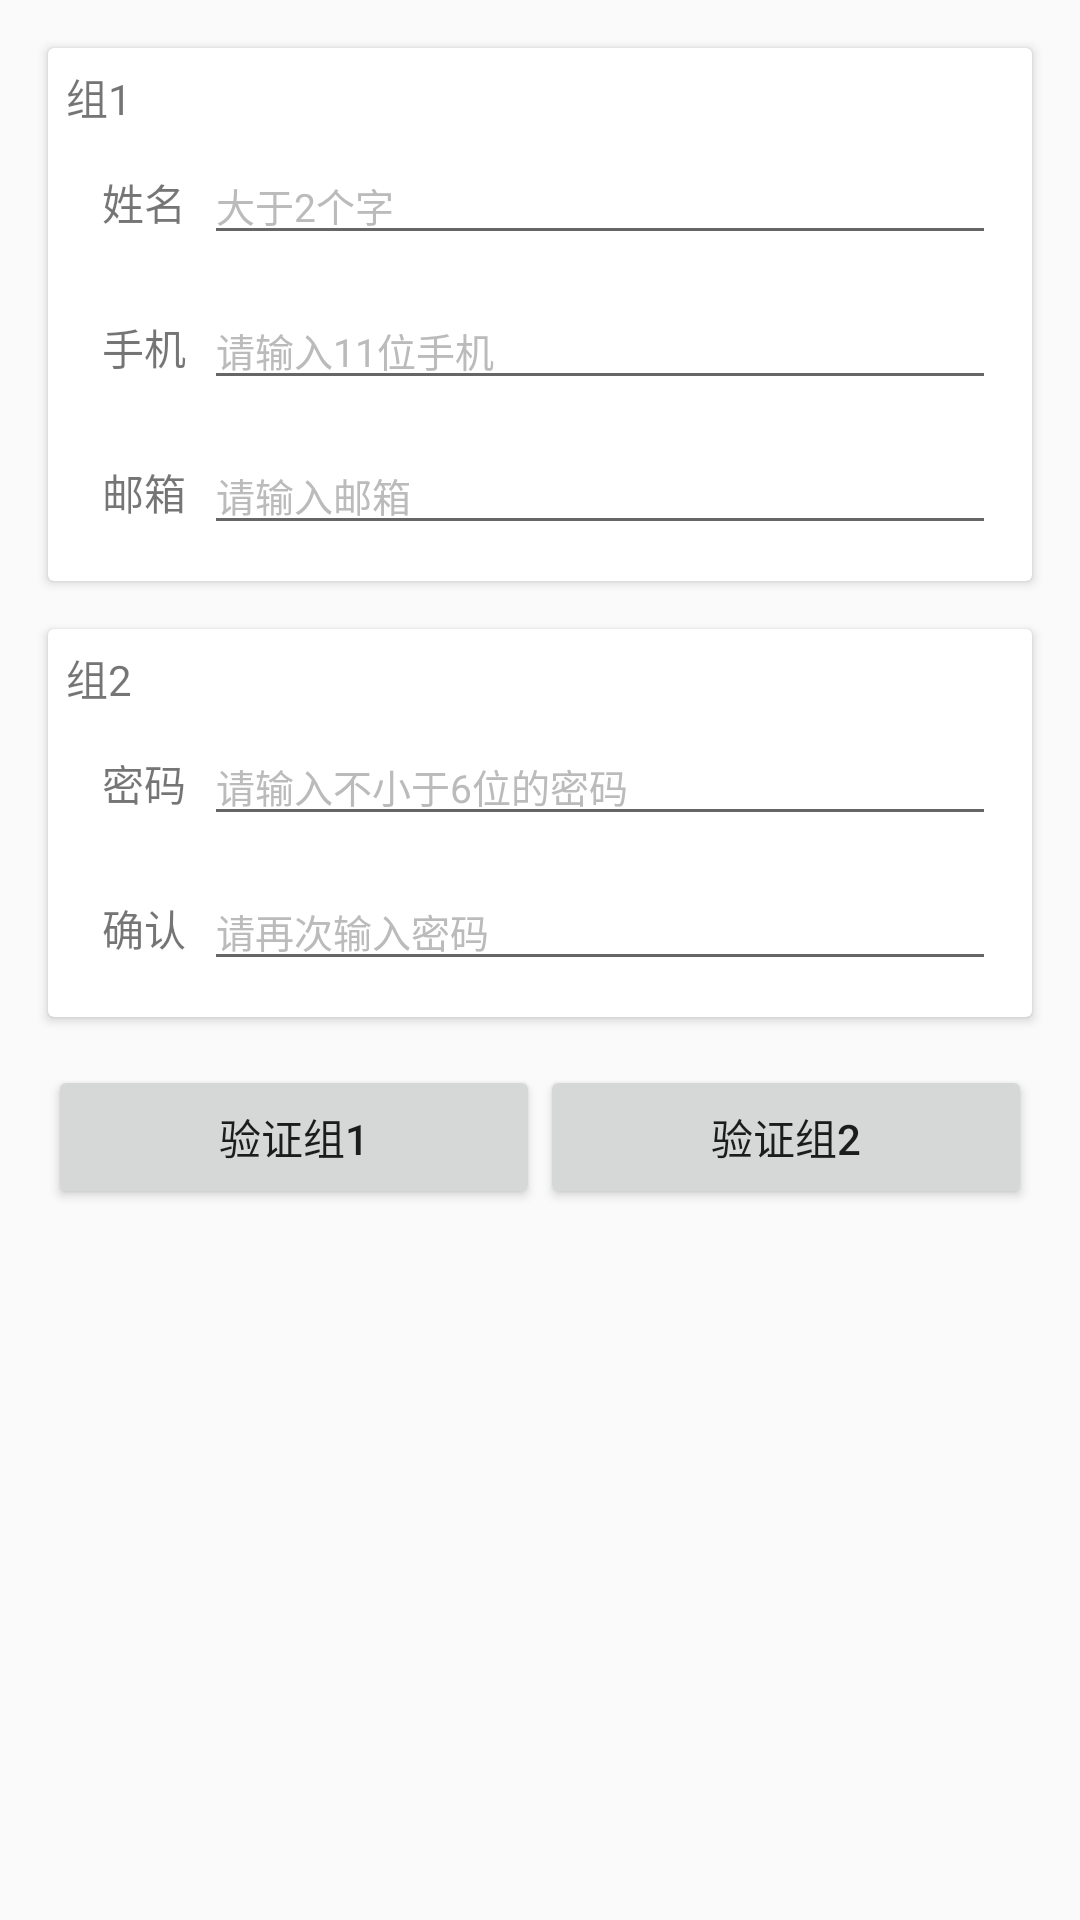

The Android layout XML behind this screen, and the referenced resources:
<!-- AndroidManifest.xml: application theme AppTheme -->
<!-- res/layout/activity_group_rule.xml -->
<?xml version="1.0" encoding="utf-8"?>
<LinearLayout
    xmlns:android="http://schemas.android.com/apk/res/android"
    xmlns:tools="http://schemas.android.com/tools"
    android:layout_width="match_parent"
    android:layout_height="match_parent"
    android:orientation="vertical"
    tools:context="com.lsxiao.rig.demo.SimpleRuleActivity">

    <android.support.v7.widget.CardView
        android:layout_width="match_parent"
        android:layout_height="wrap_content"
        android:layout_margin="16dp">

        <LinearLayout
            android:layout_width="match_parent"
            android:layout_height="match_parent"
            android:orientation="vertical"
            android:padding="6dp">

            <TextView
                android:layout_width="wrap_content"
                android:layout_height="wrap_content"
                android:text="组1"/>

            <LinearLayout style="@style/LinearLayoutItem">

                <TextView
                    style="@style/SubTitle"
                    android:layout_width="wrap_content"
                    android:layout_height="wrap_content"
                    android:text="姓名"/>

                <EditText
                    android:id="@+id/et_name"
                    style="@style/MineEdit"
                    android:hint="大于2个字"
                    />
            </LinearLayout>

            <LinearLayout style="@style/LinearLayoutItem">

                <TextView
                    style="@style/SubTitle"
                    android:layout_width="wrap_content"
                    android:layout_height="wrap_content"
                    android:text="手机"/>

                <EditText
                    android:id="@+id/mobile"
                    style="@style/MineEdit"
                    android:hint="请输入11位手机"
                    />
            </LinearLayout>

            <LinearLayout style="@style/LinearLayoutItem">

                <TextView
                    style="@style/SubTitle"
                    android:layout_width="wrap_content"
                    android:layout_height="wrap_content"
                    android:text="邮箱"/>

                <EditText
                    android:id="@+id/email"
                    style="@style/MineEdit"
                    android:hint="请输入邮箱"
                    />
            </LinearLayout>

        </LinearLayout>
    </android.support.v7.widget.CardView>

    <android.support.v7.widget.CardView
        android:layout_width="match_parent"
        android:layout_height="wrap_content"
        android:layout_marginBottom="16dp"
        android:layout_marginLeft="16dp"
        android:layout_marginRight="16dp">

        <LinearLayout
            android:layout_width="match_parent"
            android:layout_height="match_parent"
            android:orientation="vertical"
            android:padding="6dp">

            <TextView
                android:layout_width="wrap_content"
                android:layout_height="wrap_content"
                android:text="组2"/>

            <LinearLayout style="@style/LinearLayoutItem">

                <TextView
                    style="@style/SubTitle"
                    android:layout_width="wrap_content"
                    android:layout_height="wrap_content"
                    android:text="密码"/>

                <EditText
                    android:id="@+id/password"
                    style="@style/MineEdit"
                    android:hint="请输入不小于6位的密码"
                    />
            </LinearLayout>

            <LinearLayout style="@style/LinearLayoutItem">

                <TextView
                    style="@style/SubTitle"
                    android:layout_width="wrap_content"
                    android:layout_height="wrap_content"
                    android:text="确认"/>

                <EditText
                    android:id="@+id/password_confirm"
                    style="@style/MineEdit"
                    android:hint="请再次输入密码"
                    />
            </LinearLayout>

        </LinearLayout>
    </android.support.v7.widget.CardView>

    <LinearLayout
        android:layout_width="match_parent"
        android:layout_height="wrap_content"
        android:layout_marginLeft="16dp"
        android:layout_marginRight="16dp">

        <Button
            android:id="@+id/btn_group_1"
            android:layout_width="0dp"
            android:layout_height="wrap_content"
            android:layout_weight="1"
            android:text="验证组1"/>

        <Button
            android:id="@+id/btn_group_2"
            android:layout_width="0dp"
            android:layout_height="wrap_content"
            android:layout_weight="1"
            android:text="验证组2"/>
    </LinearLayout>

    <TextView
        android:id="@+id/tv_content"
        android:layout_width="match_parent"
        android:layout_height="match_parent"
        android:layout_margin="16dp"/>
</LinearLayout>
<!-- resources referenced by this layout -->
<resources>
  <style name="LinearLayoutItem">
          <item name="android:layout_width">match_parent</item>
          <item name="android:layout_height">wrap_content</item>
          <item name="android:layout_margin">6dp</item>
          <item name="android:orientation">horizontal</item>
      </style>
  <style name="MineEdit">
          <item name="android:textColorHint">#bbb</item>
          <item name="android:layout_width">match_parent</item>
          <item name="android:layout_height">wrap_content</item>
          <item name="android:textSize">13sp</item>
      </style>
  <style name="SubTitle">
          <item name="android:layout_width">wrap_content</item>
          <item name="android:layout_height">wrap_content</item>
          <item name="android:textSize">14sp</item>
          <item name="android:layout_marginLeft">6dp</item>
          <item name="android:layout_marginRight">6dp</item>
      </style>
  <style name="AppTheme" parent="Theme.AppCompat.Light.DarkActionBar">
          
          <item name="colorPrimary">@color/colorPrimary</item>
          <item name="colorPrimaryDark">@color/colorPrimaryDark</item>
          <item name="colorAccent">@color/colorAccent</item>
      </style>
  <!-- not gathered from this repository: default colours our renderer supplied (Android Studio template values) -->
  <color name="colorPrimary">#FF6200EE</color>
  <color name="colorPrimaryDark">#FF3700B3</color>
  <color name="colorAccent">#FF03DAC5</color>
</resources>
